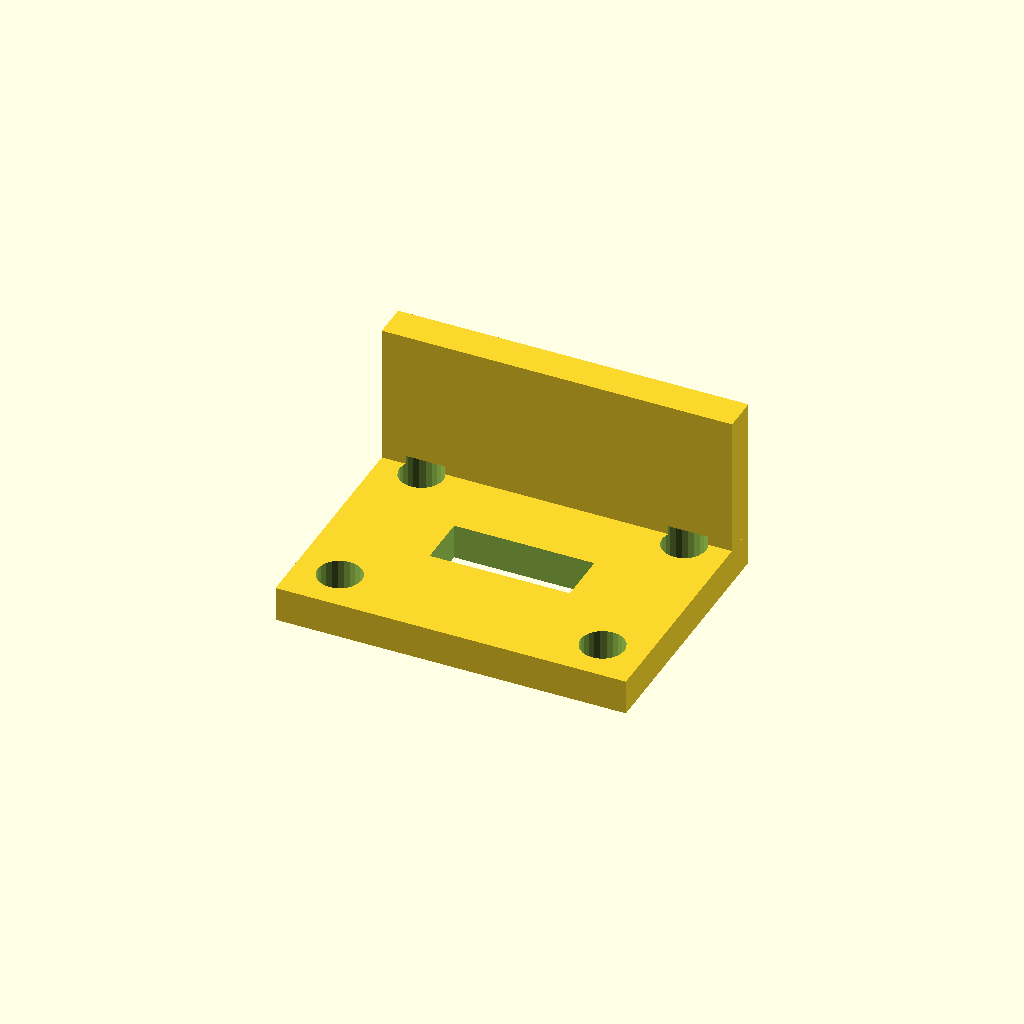
Cell 1: the model at its default parameters.
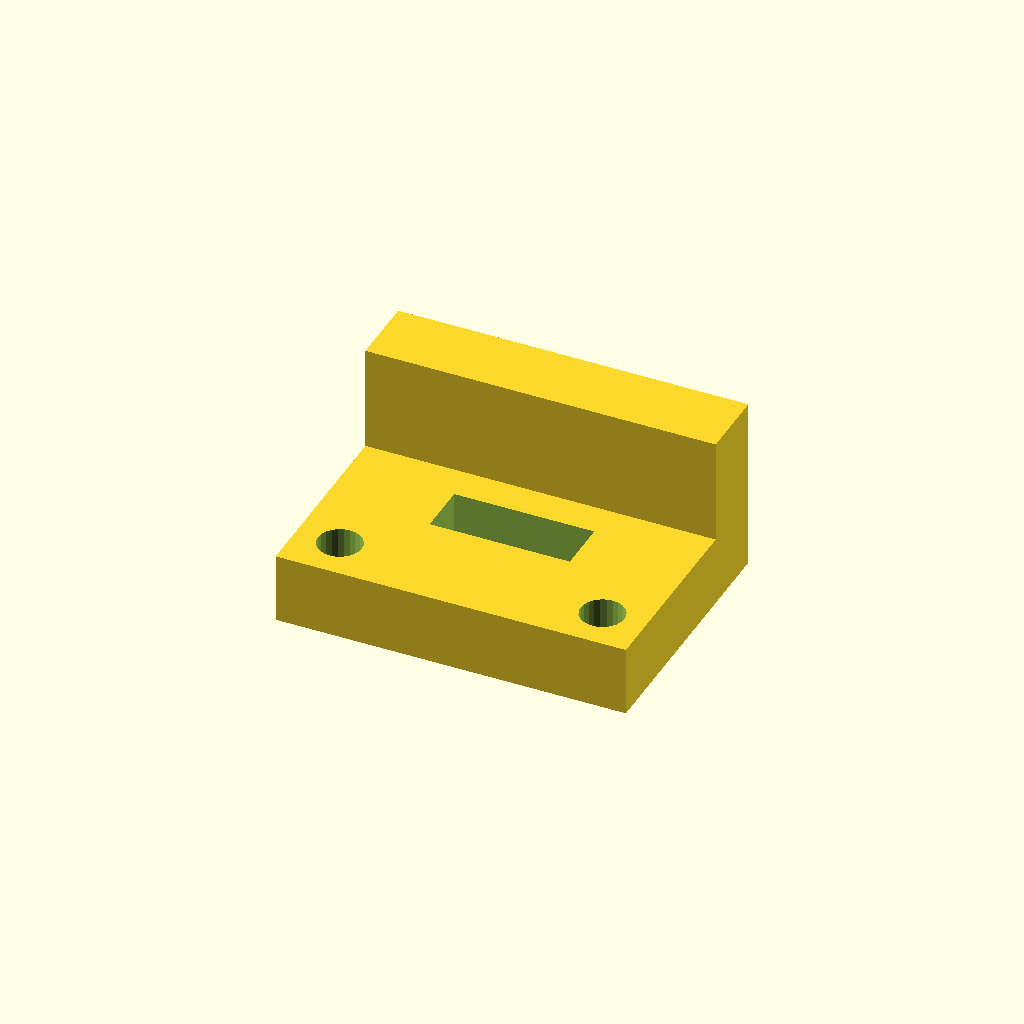
Cell 2: the same model with thickness = 8.
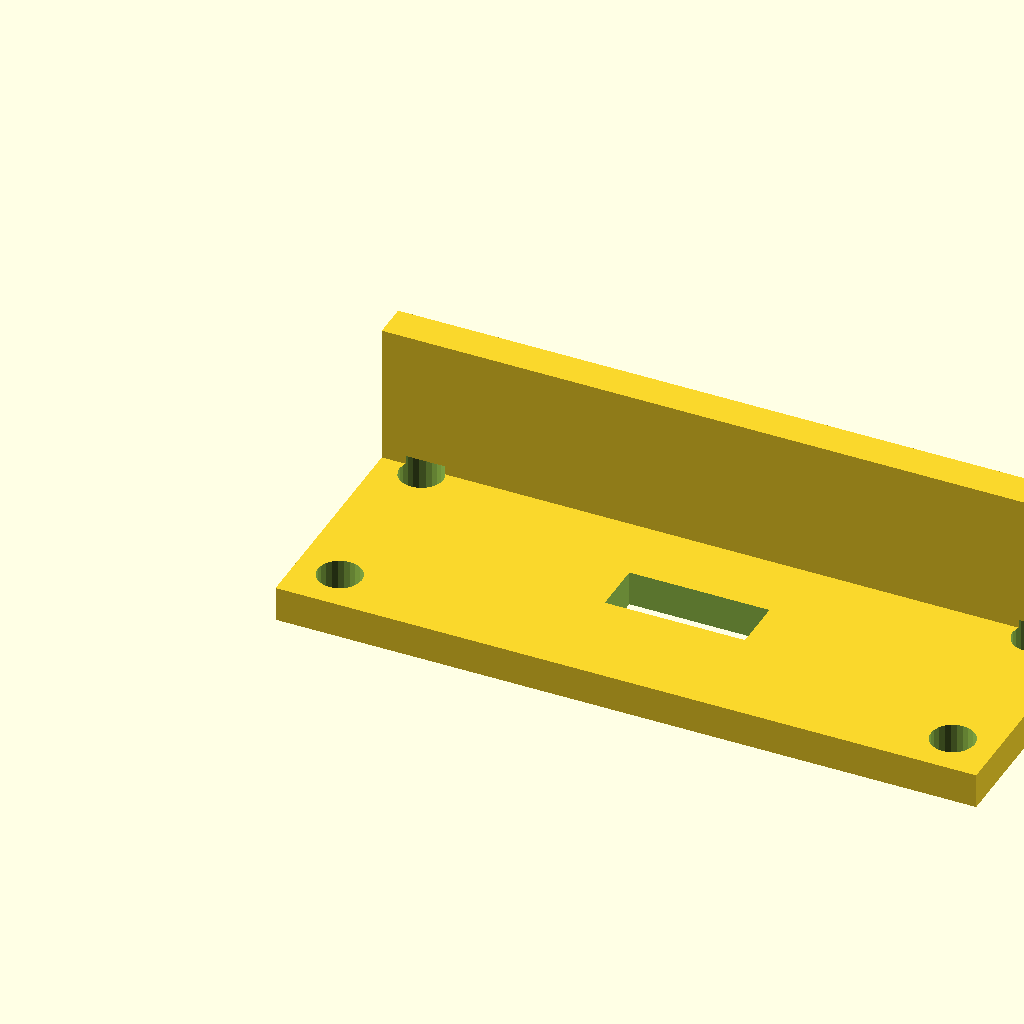
Cell 3 — plate_x set to 80, the other parameters unchanged.
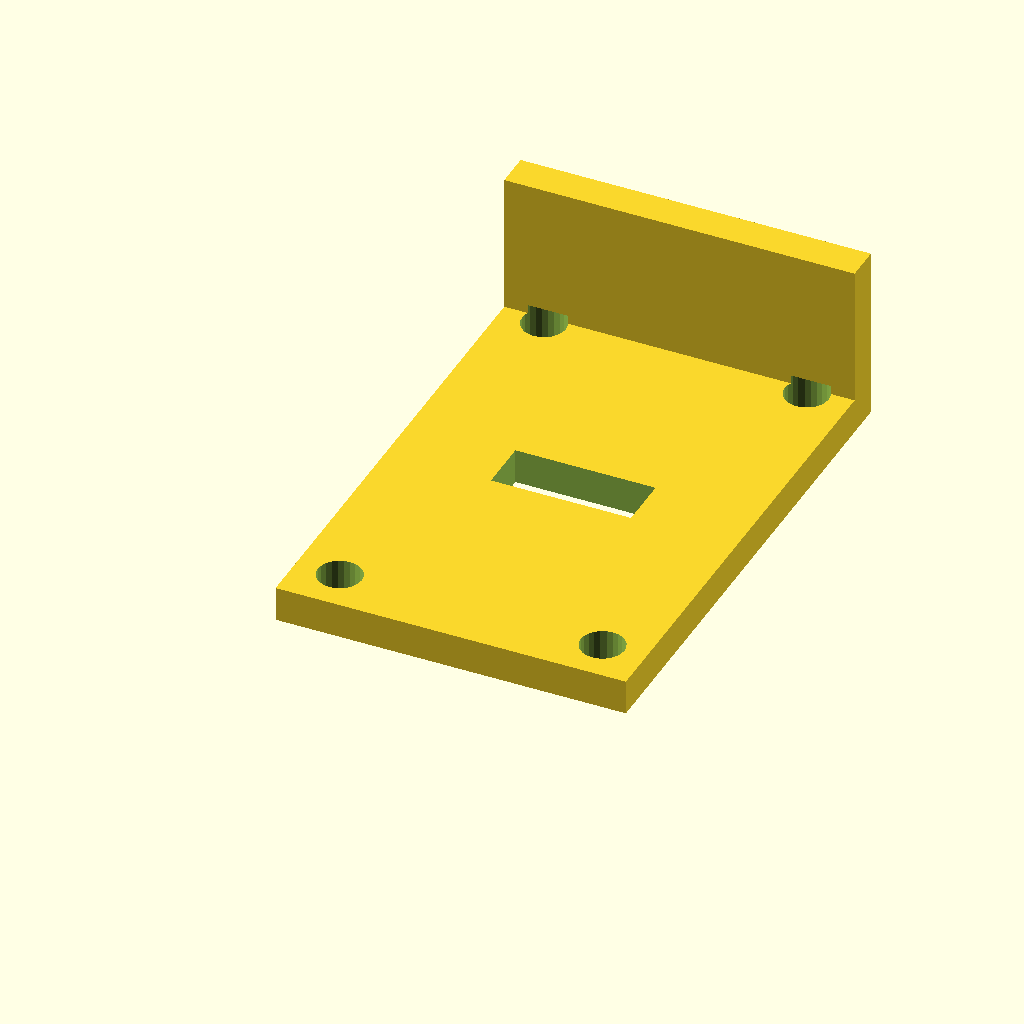
Cell 4 — plate_y set to 60, the other parameters unchanged.
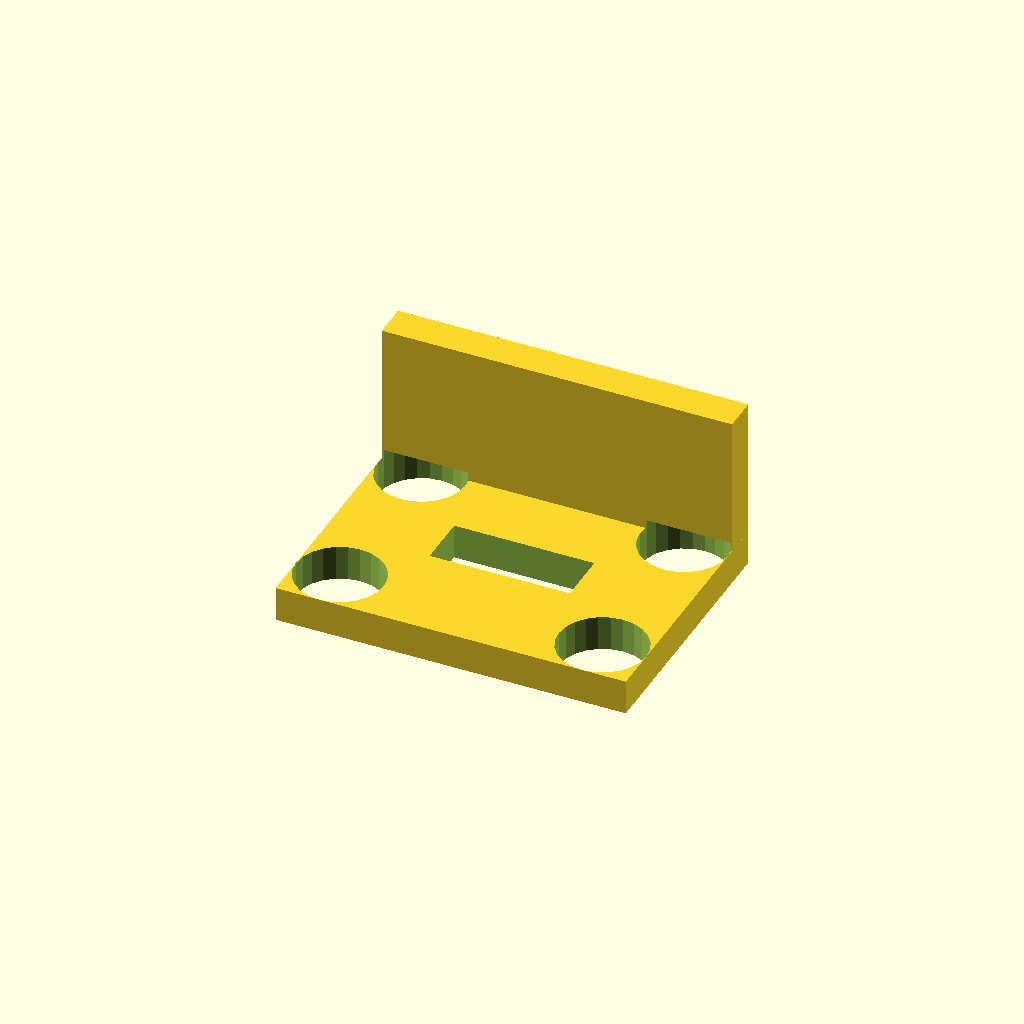
Cell 5 — hole_r set to 5, the other parameters unchanged.
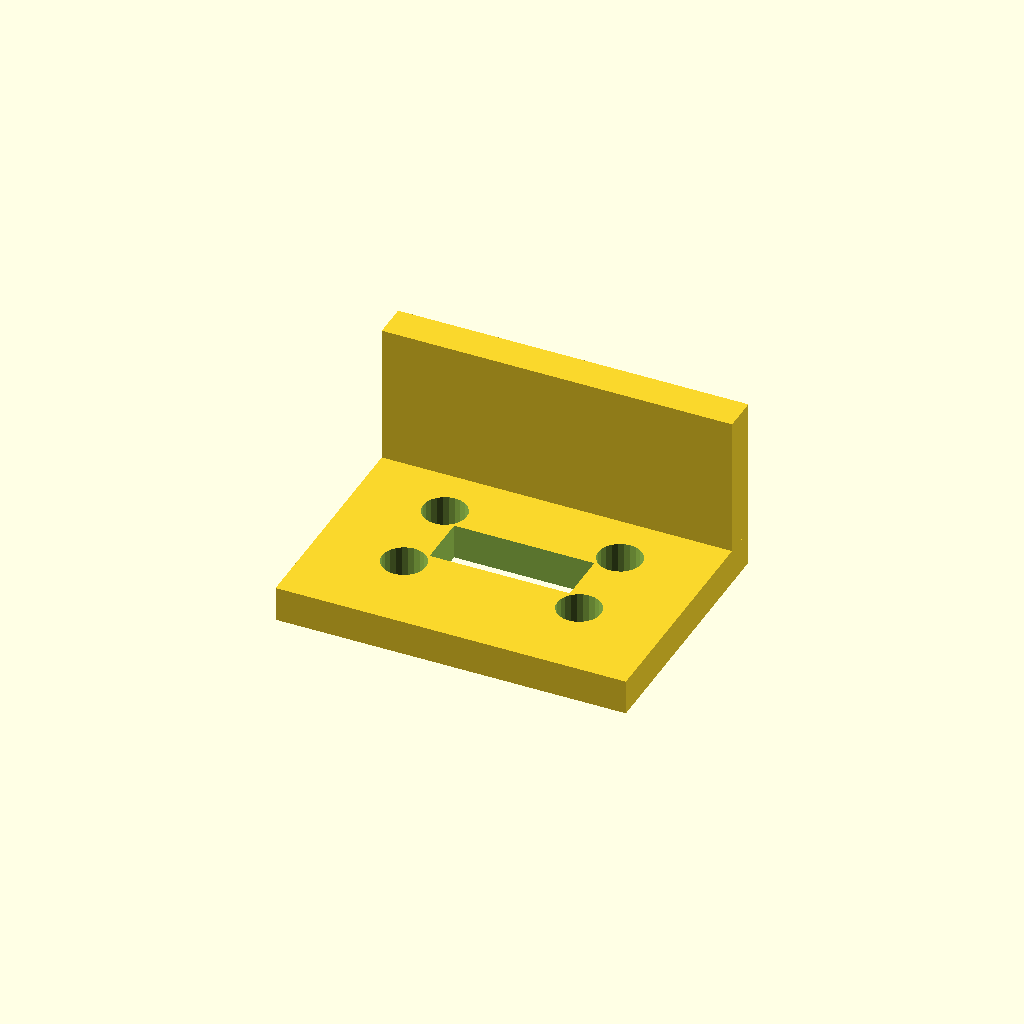
Cell 6: the same model with inset = 10.
One fixed orthographic camera (rotation 55°, 0°, 25°; colour scheme Cornfield) for every cell.
Source of the model, corpus/core/parts/bracket.scad:
// Real part: an L-bracket plate with four mounting holes and a lightening slot.
// Constructs: difference, union, for-loop, translate, rotate, cylinder, cube.
thickness = 4;
plate_x = 40;
plate_y = 30;
hole_r = 2.5;
inset = 5;

module mount_holes() {
    for (x = [inset, plate_x - inset]) {
        for (y = [inset, plate_y - inset]) {
            translate([x, y, -1]) cylinder(h = thickness + 2, r = hole_r, $fn = 24);
        }
    }
}

difference() {
    union() {
        cube([plate_x, plate_y, thickness]);
        // Upstanding flange along the back edge.
        translate([0, plate_y - thickness, 0])
            cube([plate_x, thickness, 20]);
    }
    mount_holes();
    // Central lightening slot.
    translate([plate_x / 2 - 8, plate_y / 2 - 3, -1])
        cube([16, 6, thickness + 2]);
}
Customizer parameters (derived from the source; name, type, default, range or options):
thickness: number, default 4
plate_x: number, default 40
plate_y: number, default 30
hole_r: number, default 2.5
inset: number, default 5
